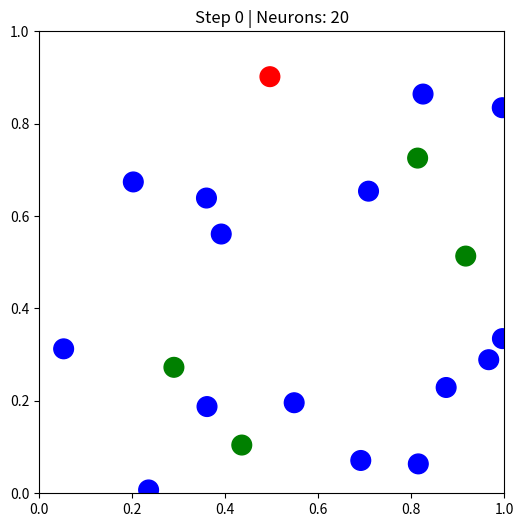

Recreate this plot in Python.
import random
import math
import matplotlib.pyplot as plt
import matplotlib.animation as animation

# ==============================
# Parameters
# ==============================

NUM_NEURONS = 20
STEPS = 400
RADIUS = 0.25
DRIFT = 0.01
NOISE = 0.05

POKE_STEP = 50
POKE_NEURON = 5
POKE_VALUE = 3

PREDATOR_INTERVAL = 100
PREDATOR_SPEED = 0.05
PREDATOR_RADIUS = 0.05

SOLID = "solid"
LIQUID = "liquid"
PLASMA = "plasma"

# ==============================
# Neuron
# ==============================

class Neuron:
    def __init__(self):
        self.x = random.random()
        self.y = random.random()
        self.state = random.randint(1, 3)
        self.phase = LIQUID
        self.memory = self.state

    def distance(self, other):
        return math.hypot(self.x - other.x, self.y - other.y)

neurons = [Neuron() for _ in range(NUM_NEURONS)]

# ==============================
# Predator
# ==============================

class Predator:
    def __init__(self):
        self.x = random.random()
        self.y = random.random()
        self.alive = True
        self.neurons_eaten = 0

    def move(self):
        angle = random.uniform(0, 2*math.pi)
        self.x = (self.x + PREDATOR_SPEED * math.cos(angle)) % 1.0
        self.y = (self.y + PREDATOR_SPEED * math.sin(angle)) % 1.0

predator = None
predator_timer = PREDATOR_INTERVAL

# ==============================
# Tension Spider
# ==============================

class TensionSpider:
    def __init__(self, solid_thresh=0.2, plasma_thresh=0.8):
        self.solid_thresh = solid_thresh
        self.plasma_thresh = plasma_thresh

    def apply(self, neuron, neighbors):
        if not neighbors:
            neuron.phase = PLASMA
        else:
            values = [n.state for n in neighbors]
            variance = sum((v - sum(values)/len(values))**2 for v in values) / len(values)
            if variance < self.solid_thresh:
                neuron.phase = SOLID
            elif variance > self.plasma_thresh:
                neuron.phase = PLASMA
            else:
                neuron.phase = LIQUID

def plasma_mutate_spider(neurons, spider):
    plasma_neurons = [n for n in neurons if n.phase == PLASMA]
    if plasma_neurons:
        spider = None
        spider = TensionSpider(
            solid_thresh=random.uniform(0.1, 0.4),
            plasma_thresh=random.uniform(0.6, 0.9)
        )
        print(f">>> Plasma mutated spider: solid={spider.solid_thresh:.2f}, plasma={spider.plasma_thresh:.2f}")
    return spider

# ==============================
# Cluster detection
# ==============================

def detect_clusters(neurons, radius=RADIUS):
    visited = set()
    clusters = []
    for i, n in enumerate(neurons):
        if i in visited:
            continue
        cluster = {i}
        to_check = [i]
        while to_check:
            idx = to_check.pop()
            visited.add(idx)
            for j, m in enumerate(neurons):
                if j not in visited and n.state == m.state and n.distance(m) < radius:
                    cluster.add(j)
                    to_check.append(j)
        clusters.append(cluster)
    return clusters

# ==============================
# Visualization setup
# ==============================

fig, ax = plt.subplots(figsize=(6,6))
ax.set_xlim(0,1)
ax.set_ylim(0,1)
scat = ax.scatter([], [], s=200)
pred_plot, = ax.plot([], [], 'rx', markersize=10)

spider = TensionSpider()

# ==============================
# Update function for animation
# ==============================

def update(frame):
    global neurons, predator, predator_timer, spider

    step = frame

    # Poke neuron
    if step == POKE_STEP:
        neurons[POKE_NEURON].state = POKE_VALUE
        neurons[POKE_NEURON].phase = LIQUID
        print(f">>> POKE at step {step}: neuron {POKE_NEURON} -> {POKE_VALUE}")

    # Spawn predator
    if predator_timer <= 0:
        predator = Predator()
        predator_timer = PREDATOR_INTERVAL
        print(f">>> Predator entered at step {step}")
    else:
        predator_timer -= 1

    # Neighborhood discovery
    neighborhoods = []
    for n in neurons:
        neighbors = [m for m in neurons if n.distance(m) < RADIUS and m is not n]
        neighborhoods.append(neighbors)

    # Phase updates via spider
    for i, n in enumerate(neurons):
        neighbors = neighborhoods[i]
        spider.apply(n, neighbors)

    # Plasma can mutate spider
    spider = plasma_mutate_spider(neurons, spider)

    # State updates
    for i, n in enumerate(neurons):
        neighbors = neighborhoods[i]
        if n.phase == PLASMA:
            n.state = random.randint(1,3)
        elif n.phase == LIQUID and neighbors:
            avg = sum(m.state for m in neighbors)/len(neighbors)
            n.state = int(round(avg)) + random.choice([-1,0,1])
            n.state = max(1,min(3,n.state))
        elif n.phase == SOLID:
            n.state = n.memory
        n.memory = n.state

    # Spatial organization
    for i, n in enumerate(neurons):
        neighbors = neighborhoods[i]
        for m in neighbors:
            if n.state == m.state:
                dx = m.x - n.x
                dy = m.y - n.y
                n.x += DRIFT * dx
                n.y += DRIFT * dy
            else:
                dx = m.x - n.x
                dy = m.y - n.y
                n.x -= DRIFT * dx
                n.y -= DRIFT * dy
        n.x = (n.x + NOISE*(random.random()-0.5)) % 1.0
        n.y = (n.y + NOISE*(random.random()-0.5)) % 1.0

    # Predator interaction
    if predator and predator.alive:
        predator.move()
        remaining_neurons = []
        for n in neurons:
            if n.distance(predator) < PREDATOR_RADIUS:
                predator.neurons_eaten += 1
            else:
                remaining_neurons.append(n)
        neurons = remaining_neurons

        if predator.neurons_eaten >= 2:
            predator.alive = False
            for _ in range(2):
                new_n = Neuron()
                new_n.x = predator.x
                new_n.y = predator.y
                neurons.append(new_n)
            print(f"Predator died after eating 2 neurons at step {step}")
        elif predator_timer == PREDATOR_INTERVAL:
            predator.alive = False
            new_n = Neuron()
            neurons.append(new_n)
            print(f"Predator dissolved after eating 1 neuron at step {step}")

    # Draw neurons
    colors = []
    xs = []
    ys = []
    for n in neurons:
        xs.append(n.x)
        ys.append(n.y)
        if n.phase == SOLID:
            colors.append('blue')
        elif n.phase == LIQUID:
            colors.append('green')
        else:
            colors.append('red')
    scat.set_offsets(list(zip(xs, ys)))
    scat.set_color(colors)

    # Draw predator
    if predator and predator.alive:
        pred_plot.set_data(predator.x, predator.y)
    else:
        pred_plot.set_data([], [])

    ax.set_title(f"Step {step} | Neurons: {len(neurons)}")
    return scat, pred_plot

ani = animation.FuncAnimation(fig, update, frames=STEPS, interval=100, blit=True)
plt.show()
